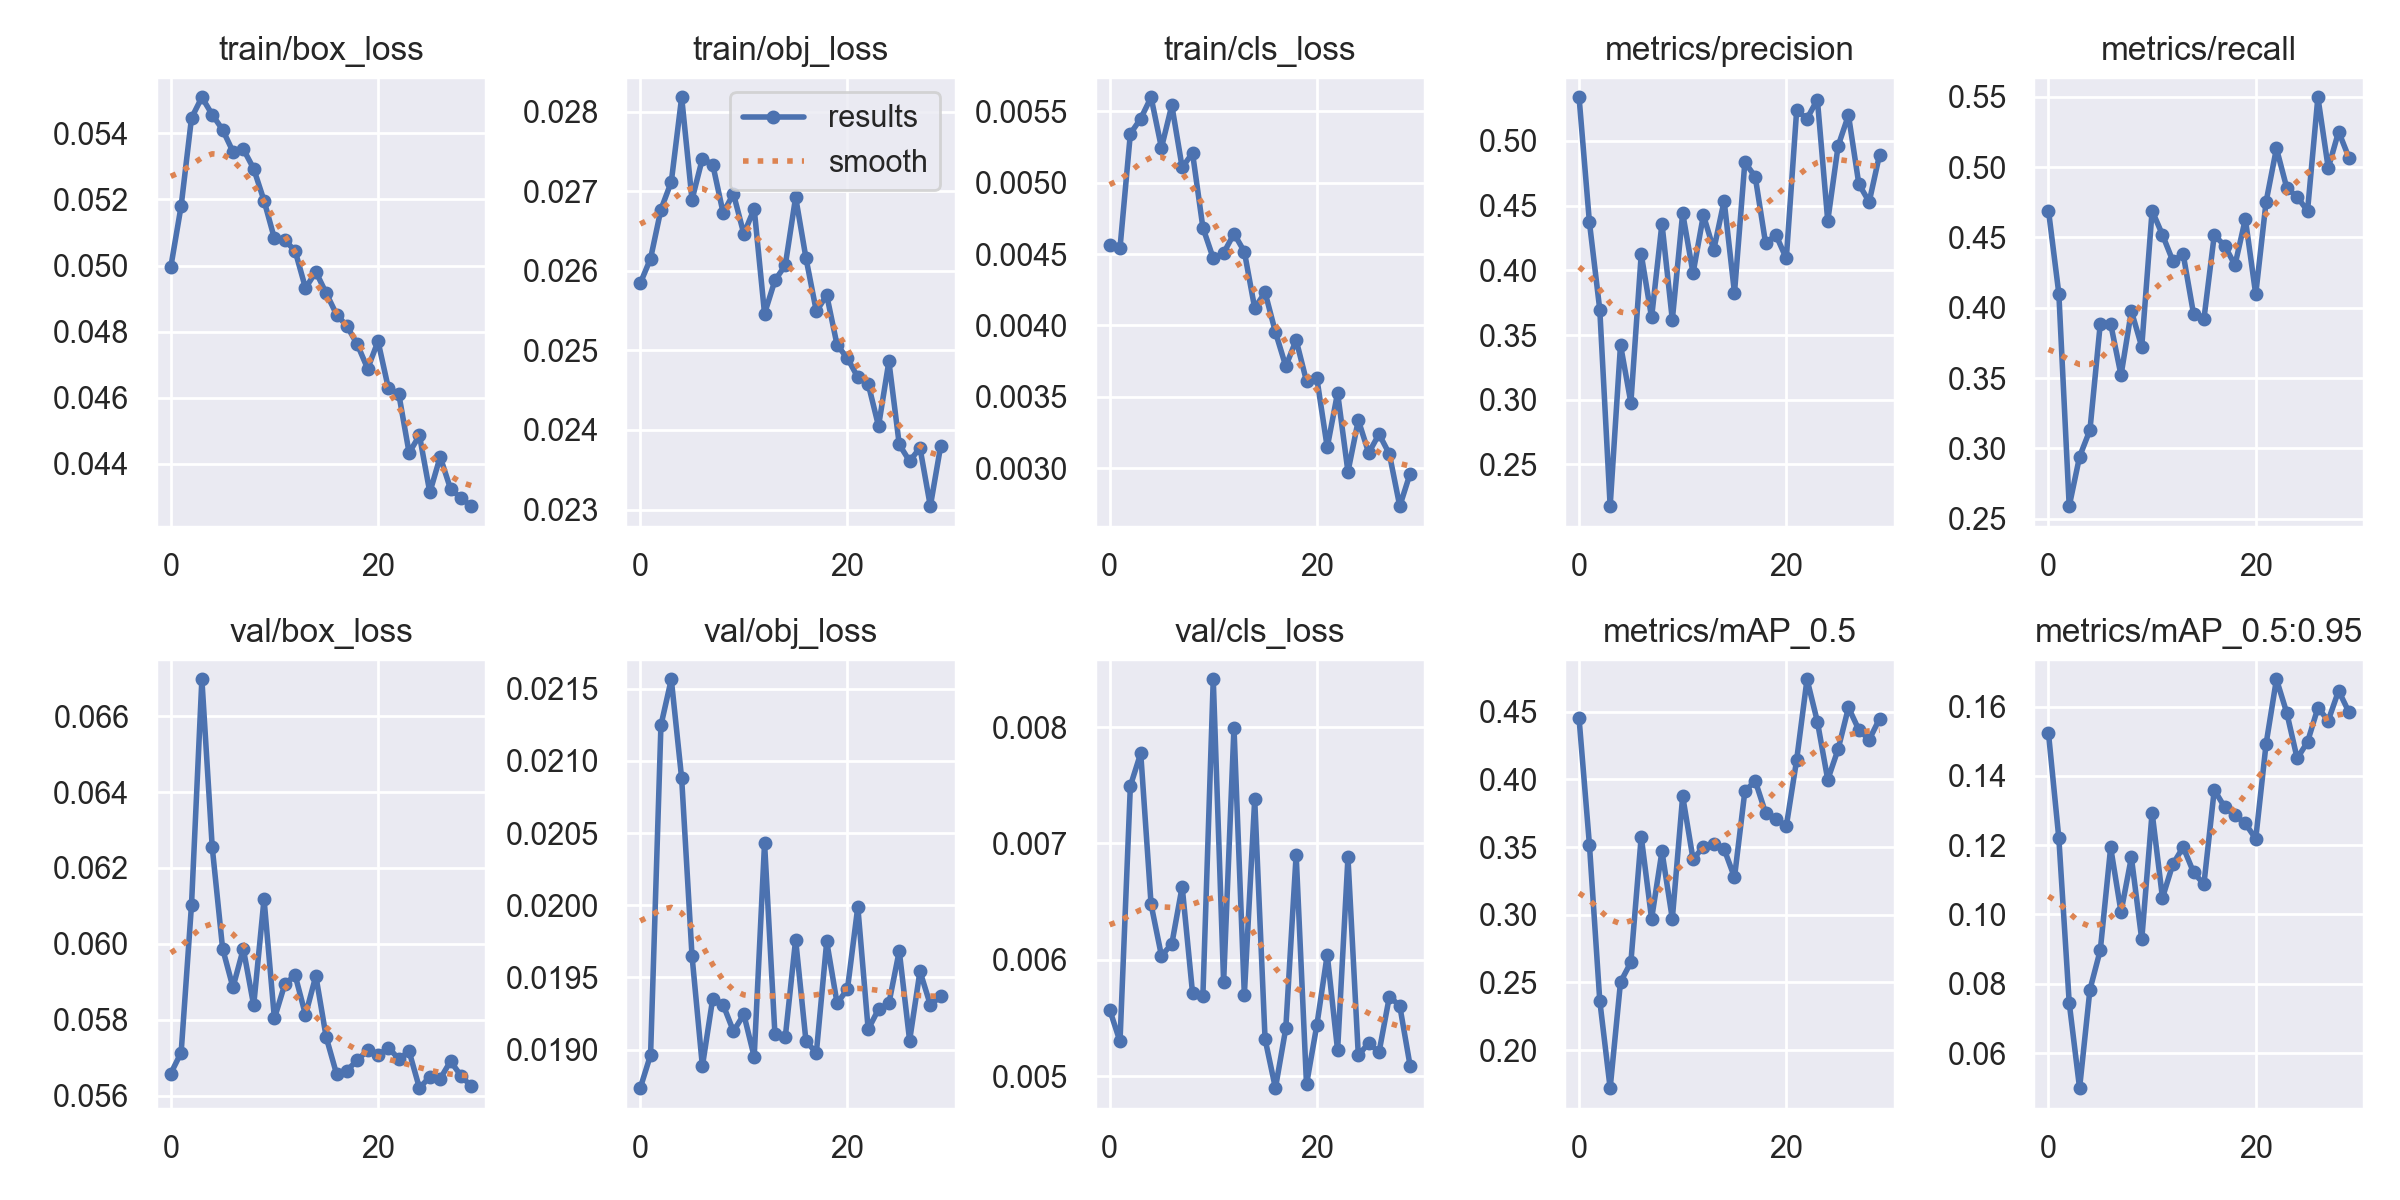

Data behind this chart, as committed beside it:
epoch, train/box_loss, train/obj_loss, train/cls_loss, metrics/precision, metrics/recall, metrics/mAP_0.5, metrics/mAP_0.5:0.95, val/box_loss, val/obj_loss, val/cls_loss, x/lr0, x/lr1, x/lr2
0, 0.04995, 0.02584, 0.004564, 0.5338, 0.4691, 0.445, 0.1523, 0.05658, 0.01873, 0.005574, 0.07039, 0.00329, 0.00329
1, 0.0518, 0.02615, 0.004542, 0.4371, 0.41, 0.3518, 0.122, 0.05714, 0.01896, 0.0053, 0.04017, 0.006405, 0.006405
2, 0.05446, 0.02677, 0.005343, 0.3695, 0.259, 0.2364, 0.07453, 0.06103, 0.02125, 0.007494, 0.009732, 0.0093, 0.0093
3, 0.05509, 0.02712, 0.005448, 0.2177, 0.2942, 0.1719, 0.04988, 0.06697, 0.02157, 0.007775, 0.00901, 0.00901, 0.00901
4, 0.05456, 0.02818, 0.005598, 0.3424, 0.3131, 0.2503, 0.07831, 0.06255, 0.02088, 0.006477, 0.00901, 0.00901, 0.00901
5, 0.05411, 0.02689, 0.005244, 0.2976, 0.3888, 0.2649, 0.08973, 0.05988, 0.01965, 0.006036, 0.00868, 0.00868, 0.00868
6, 0.05345, 0.02741, 0.005541, 0.4124, 0.3886, 0.3578, 0.1194, 0.05885, 0.01888, 0.006137, 0.00835, 0.00835, 0.00835
7, 0.05352, 0.02734, 0.005106, 0.3636, 0.352, 0.297, 0.1007, 0.05987, 0.01935, 0.00663, 0.00802, 0.00802, 0.00802
8, 0.05293, 0.02673, 0.005207, 0.4362, 0.3976, 0.3468, 0.1165, 0.05838, 0.01931, 0.005716, 0.00769, 0.00769, 0.00769
9, 0.05196, 0.02697, 0.004685, 0.3618, 0.3723, 0.297, 0.0928, 0.06118, 0.01913, 0.005694, 0.00736, 0.00736, 0.00736
10, 0.05082, 0.02646, 0.00447, 0.4442, 0.469, 0.3876, 0.1294, 0.05803, 0.01924, 0.00841, 0.00703, 0.00703, 0.00703
11, 0.05077, 0.02678, 0.004507, 0.3978, 0.4519, 0.3411, 0.1048, 0.05893, 0.01895, 0.00581, 0.0067, 0.0067, 0.0067
12, 0.05044, 0.02546, 0.004643, 0.4427, 0.4333, 0.3501, 0.1145, 0.05918, 0.02043, 0.007995, 0.00637, 0.00637, 0.00637
13, 0.04932, 0.02588, 0.004517, 0.4159, 0.438, 0.3524, 0.1195, 0.05813, 0.01911, 0.005698, 0.00604, 0.00604, 0.00604
14, 0.04981, 0.02607, 0.004121, 0.4537, 0.3956, 0.3485, 0.1122, 0.05916, 0.01909, 0.007379, 0.00571, 0.00571, 0.00571
15, 0.04917, 0.02693, 0.004232, 0.3826, 0.3919, 0.3276, 0.1087, 0.05754, 0.01976, 0.00532, 0.00538, 0.00538, 0.00538
16, 0.04852, 0.02616, 0.003954, 0.4835, 0.4517, 0.3911, 0.136, 0.05657, 0.01906, 0.004899, 0.00505, 0.00505, 0.00505
17, 0.04817, 0.02549, 0.003714, 0.4724, 0.4441, 0.3989, 0.131, 0.05666, 0.01898, 0.005412, 0.00472, 0.00472, 0.00472
18, 0.04762, 0.02569, 0.003898, 0.421, 0.4304, 0.3753, 0.1286, 0.05694, 0.01975, 0.006903, 0.00439, 0.00439, 0.00439
19, 0.04688, 0.02507, 0.00361, 0.4274, 0.4631, 0.3708, 0.1263, 0.0572, 0.01932, 0.004931, 0.00406, 0.00406, 0.00406
20, 0.04771, 0.0249, 0.003629, 0.4092, 0.4095, 0.3654, 0.1218, 0.05706, 0.01942, 0.005442, 0.00373, 0.00373, 0.00373
21, 0.04629, 0.02466, 0.003146, 0.5236, 0.4753, 0.4144, 0.1492, 0.05727, 0.01999, 0.006045, 0.0034, 0.0034, 0.0034
22, 0.04612, 0.02458, 0.003529, 0.5172, 0.5133, 0.4739, 0.1679, 0.05697, 0.01914, 0.005223, 0.00307, 0.00307, 0.00307
23, 0.04434, 0.02405, 0.002975, 0.532, 0.4851, 0.4427, 0.1582, 0.05717, 0.01928, 0.00688, 0.00274, 0.00274, 0.00274
24, 0.04486, 0.02486, 0.003337, 0.4381, 0.4789, 0.3998, 0.145, 0.0562, 0.01932, 0.00518, 0.00241, 0.00241, 0.00241
25, 0.04314, 0.02382, 0.003108, 0.4961, 0.4689, 0.4222, 0.1498, 0.0565, 0.01968, 0.005286, 0.00208, 0.00208, 0.00208
26, 0.04422, 0.02361, 0.003239, 0.52, 0.5496, 0.4531, 0.1596, 0.05645, 0.01906, 0.005208, 0.00175, 0.00175, 0.00175
27, 0.04324, 0.02378, 0.0031, 0.4667, 0.4993, 0.4366, 0.156, 0.05691, 0.01954, 0.005686, 0.00142, 0.00142, 0.00142
28, 0.04297, 0.02304, 0.002735, 0.4529, 0.5252, 0.4293, 0.1646, 0.05653, 0.01931, 0.005605, 0.00109, 0.00109, 0.00109
29, 0.04272, 0.0238, 0.002963, 0.4894, 0.5066, 0.4448, 0.1584, 0.05625, 0.01937, 0.00509, 0.00076, 0.00076, 0.00076
